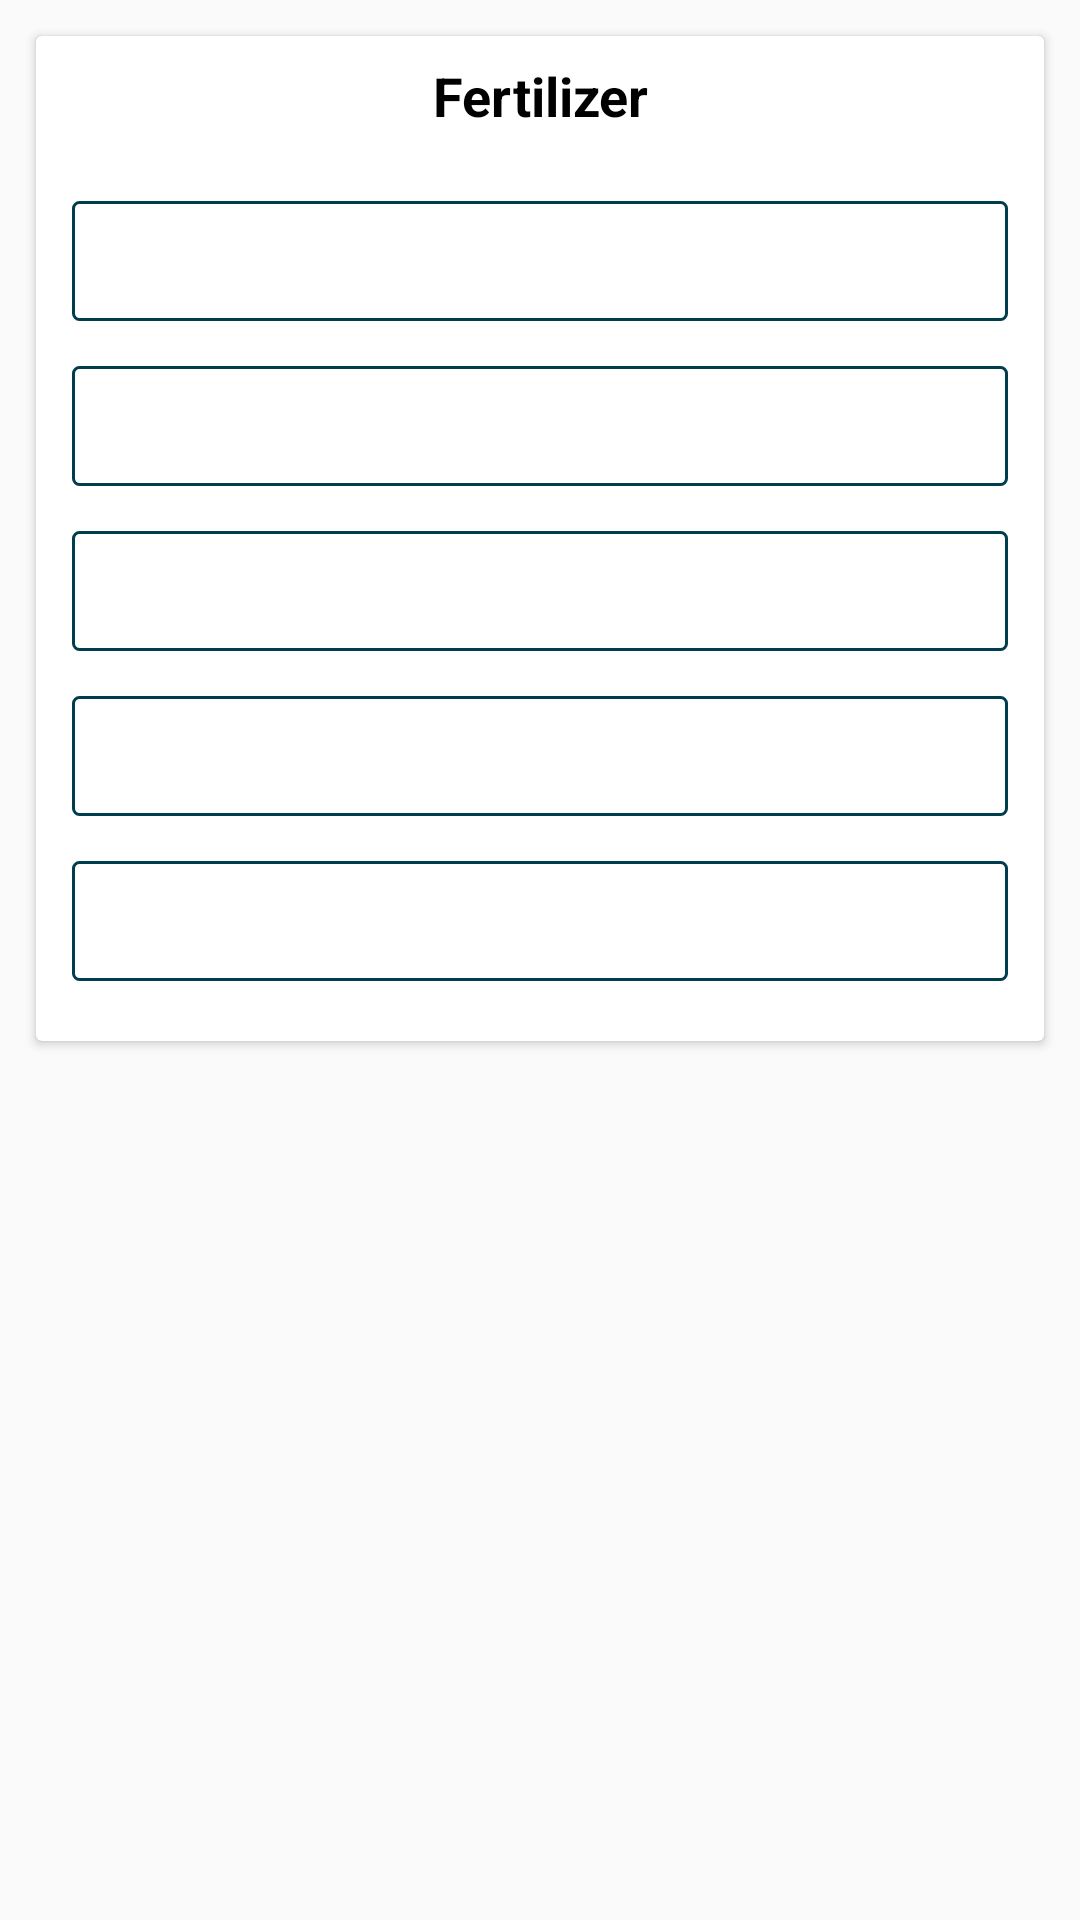

Reconstruct the res/layout file that produces this screen, plus the resources it refers to.
<!-- AndroidManifest.xml: application theme AppTheme -->
<!-- res/layout/content_medicine.xml -->
<?xml version="1.0" encoding="utf-8"?>
<android.support.constraint.ConstraintLayout xmlns:android="http://schemas.android.com/apk/res/android"
    xmlns:app="http://schemas.android.com/apk/res-auto"
    xmlns:card="http://schemas.android.com/apk/res-auto"
    xmlns:tools="http://schemas.android.com/tools"
    android:layout_width="match_parent"
    android:layout_height="match_parent"
    app:layout_behavior="@string/appbar_scrolling_view_behavior"
    tools:context="com.appsinfinity.www.agriculture.MedicineActivity"
    tools:showIn="@layout/activity_medicine">

    <ScrollView
        android:layout_width="match_parent"
        android:layout_height="match_parent"
        android:id="@+id/scroll_view">

        <LinearLayout
            android:layout_width="match_parent"
            android:layout_height="match_parent"
            android:orientation="vertical">

            <android.support.v7.widget.CardView
                android:layout_width="match_parent"
                android:layout_height="wrap_content"
                android:padding="12dp"
                android:layout_marginTop="12dp"
                android:layout_marginLeft="12dp"
                android:layout_marginRight="12dp"
                android:elevation="12dp"
                android:layout_marginBottom="15dp"
                card:cardCornerRadius="2dp">

                <LinearLayout
                    android:layout_width="match_parent"
                    android:layout_height="match_parent"
                    android:orientation="vertical"
                    android:layout_gravity="center"
                    android:gravity="center">

                    <RelativeLayout android:layout_weight="1"
                        android:layout_height="fill_parent"
                        android:layout_width="match_parent"
                        android:layout_gravity="center"
                        android:visibility="gone"
                        android:gravity="center">

                        <ImageView
                            android:layout_width="match_parent"
                            android:layout_height="170dp"
                            android:padding="15dp"
                            android:id="@+id/img_cover_low"/>

                        <RelativeLayout
                            android:layout_width="match_parent"
                            android:layout_height="wrap_content"
                            android:gravity="center">

                            <ImageView
                                android:layout_width="match_parent"
                                android:foregroundGravity="center"
                                android:layout_height="300dp"
                                android:padding="15dp"
                                android:id="@+id/img_cover_top"/>

                        </RelativeLayout>
                    </RelativeLayout>

                    <LinearLayout android:layout_weight="1"
                        android:layout_height="fill_parent"
                        android:layout_width="match_parent"
                        android:orientation="vertical">

                        <TextView
                            android:layout_height="40dp"
                            android:inputType="text"
                            android:textColor="@android:color/black"
                            android:layout_gravity="center"
                            android:layout_marginRight="12dp"
                            android:layout_marginLeft="12dp"
                            android:textStyle="bold"
                            android:textSize="18sp"
                            android:text="Fertilizer"
                            android:id="@+id/edt_title"
                            android:drawablePadding="5dp"
                            android:padding="5dp"
                            android:gravity="center"
                            android:layout_width="match_parent"/>

                        <TextView
                            android:layout_height="wrap_content"
                            android:minHeight="40dp"
                            android:textStyle="bold"
                            android:layout_marginRight="12dp"
                            android:layout_marginLeft="12dp"
                            android:layout_marginTop="15dp"
                            android:textSize="15sp"
                            android:background="@drawable/custom_edt_design_01"
                            android:id="@+id/txt_first"
                            android:drawablePadding="5dp"
                            android:padding="5dp"
                            android:gravity="center_vertical"
                            android:layout_width="match_parent"/>

                        <TextView
                            android:layout_height="wrap_content"
                            android:minHeight="40dp"
                            android:textStyle="bold"
                            android:layout_marginRight="12dp"
                            android:layout_marginLeft="12dp"
                            android:layout_marginTop="15dp"
                            android:textSize="15sp"
                            android:background="@drawable/custom_edt_design_01"
                            android:id="@+id/txt_second"
                            android:drawablePadding="5dp"
                            android:padding="5dp"
                            android:gravity="center_vertical"
                            android:layout_width="match_parent"/>

                        <TextView
                            android:layout_height="wrap_content"
                            android:minHeight="40dp"
                            android:textStyle="bold"
                            android:layout_marginRight="12dp"
                            android:layout_marginLeft="12dp"
                            android:layout_marginTop="15dp"
                            android:textSize="15sp"
                            android:background="@drawable/custom_edt_design_01"
                            android:id="@+id/txt_third"
                            android:drawablePadding="5dp"
                            android:padding="5dp"
                            android:gravity="center_vertical"
                            android:layout_width="match_parent"/>

                        <TextView
                            android:layout_height="wrap_content"
                            android:minHeight="40dp"
                            android:textStyle="bold"
                            android:layout_marginRight="12dp"
                            android:layout_marginLeft="12dp"
                            android:layout_marginTop="15dp"
                            android:textSize="15sp"
                            android:background="@drawable/custom_edt_design_01"
                            android:id="@+id/txt_four"
                            android:drawablePadding="5dp"
                            android:padding="5dp"
                            android:gravity="center_vertical"
                            android:layout_width="match_parent"/>

                        <TextView
                            android:layout_height="wrap_content"
                            android:minHeight="40dp"
                            android:textStyle="bold"
                            android:layout_marginRight="12dp"
                            android:layout_marginLeft="12dp"
                            android:layout_marginTop="15dp"
                            android:layout_marginBottom="20dp"
                            android:textSize="15sp"
                            android:background="@drawable/custom_edt_design_01"
                            android:id="@+id/txt_five"
                            android:drawablePadding="5dp"
                            android:padding="5dp"
                            android:gravity="center_vertical"
                            android:layout_width="match_parent"/>


                    </LinearLayout>

                </LinearLayout>

            </android.support.v7.widget.CardView>

        </LinearLayout>

    </ScrollView>

</android.support.constraint.ConstraintLayout>
<!-- res/layout/activity_medicine.xml (included above) -->
<?xml version="1.0" encoding="utf-8"?>
<android.support.design.widget.CoordinatorLayout xmlns:android="http://schemas.android.com/apk/res/android"
    xmlns:app="http://schemas.android.com/apk/res-auto"
    xmlns:tools="http://schemas.android.com/tools"
    android:layout_width="match_parent"
    android:layout_height="match_parent"
    android:background="#c9c9c9"
    tools:context="com.appsinfinity.www.agriculture.MedicineActivity">

    <android.support.design.widget.AppBarLayout
        android:layout_width="match_parent"
        android:layout_height="wrap_content"
        android:theme="@style/AppTheme.AppBarOverlay">

        <android.support.v7.widget.Toolbar
            android:id="@+id/toolbar"
            android:layout_width="match_parent"
            android:layout_height="?attr/actionBarSize"
            android:background="?attr/colorPrimary"
            app:popupTheme="@style/AppTheme.PopupOverlay" />

    </android.support.design.widget.AppBarLayout>

    <include layout="@layout/content_medicine" />

    <android.support.design.widget.FloatingActionButton
        android:id="@+id/fab"
        android:layout_width="wrap_content"
        android:layout_height="wrap_content"
        android:layout_gravity="bottom|end"
        android:layout_margin="@dimen/fab_margin"
        app:srcCompat="@drawable/ic_sharing" />

</android.support.design.widget.CoordinatorLayout>
<!-- resources referenced by this layout -->
<resources>
  <!-- drawable custom_edt_design_01 (drawable) -->
  <?xml version="1.0" encoding="utf-8" ?>
  <shape xmlns:android="http://schemas.android.com/apk/res/android"
      android:thickness="0dp"
  
      android:shape="rectangle">
          <stroke android:width="1dp"
              android:color="@color/colorAccent"/>
          <corners android:radius="2dp" />
  
          <solid android:color="#fff"/>
  
  </shape>
  <style name="AppTheme.AppBarOverlay" parent="ThemeOverlay.AppCompat.Dark.ActionBar" />
  <style name="AppTheme.PopupOverlay" parent="ThemeOverlay.AppCompat.Light" />
  <style name="AppTheme" parent="Theme.AppCompat.Light.NoActionBar">
          
          <item name="colorPrimary">@color/colorPrimary</item>
          <item name="colorPrimaryDark">@color/colorPrimaryDark</item>
          <item name="colorAccent">@color/colorAccent</item>
      </style>
  <color name="colorAccent">#003d4f</color>
  <color name="colorPrimary">#209250</color>
  <color name="colorPrimaryDark">#12542e</color>
</resources>
